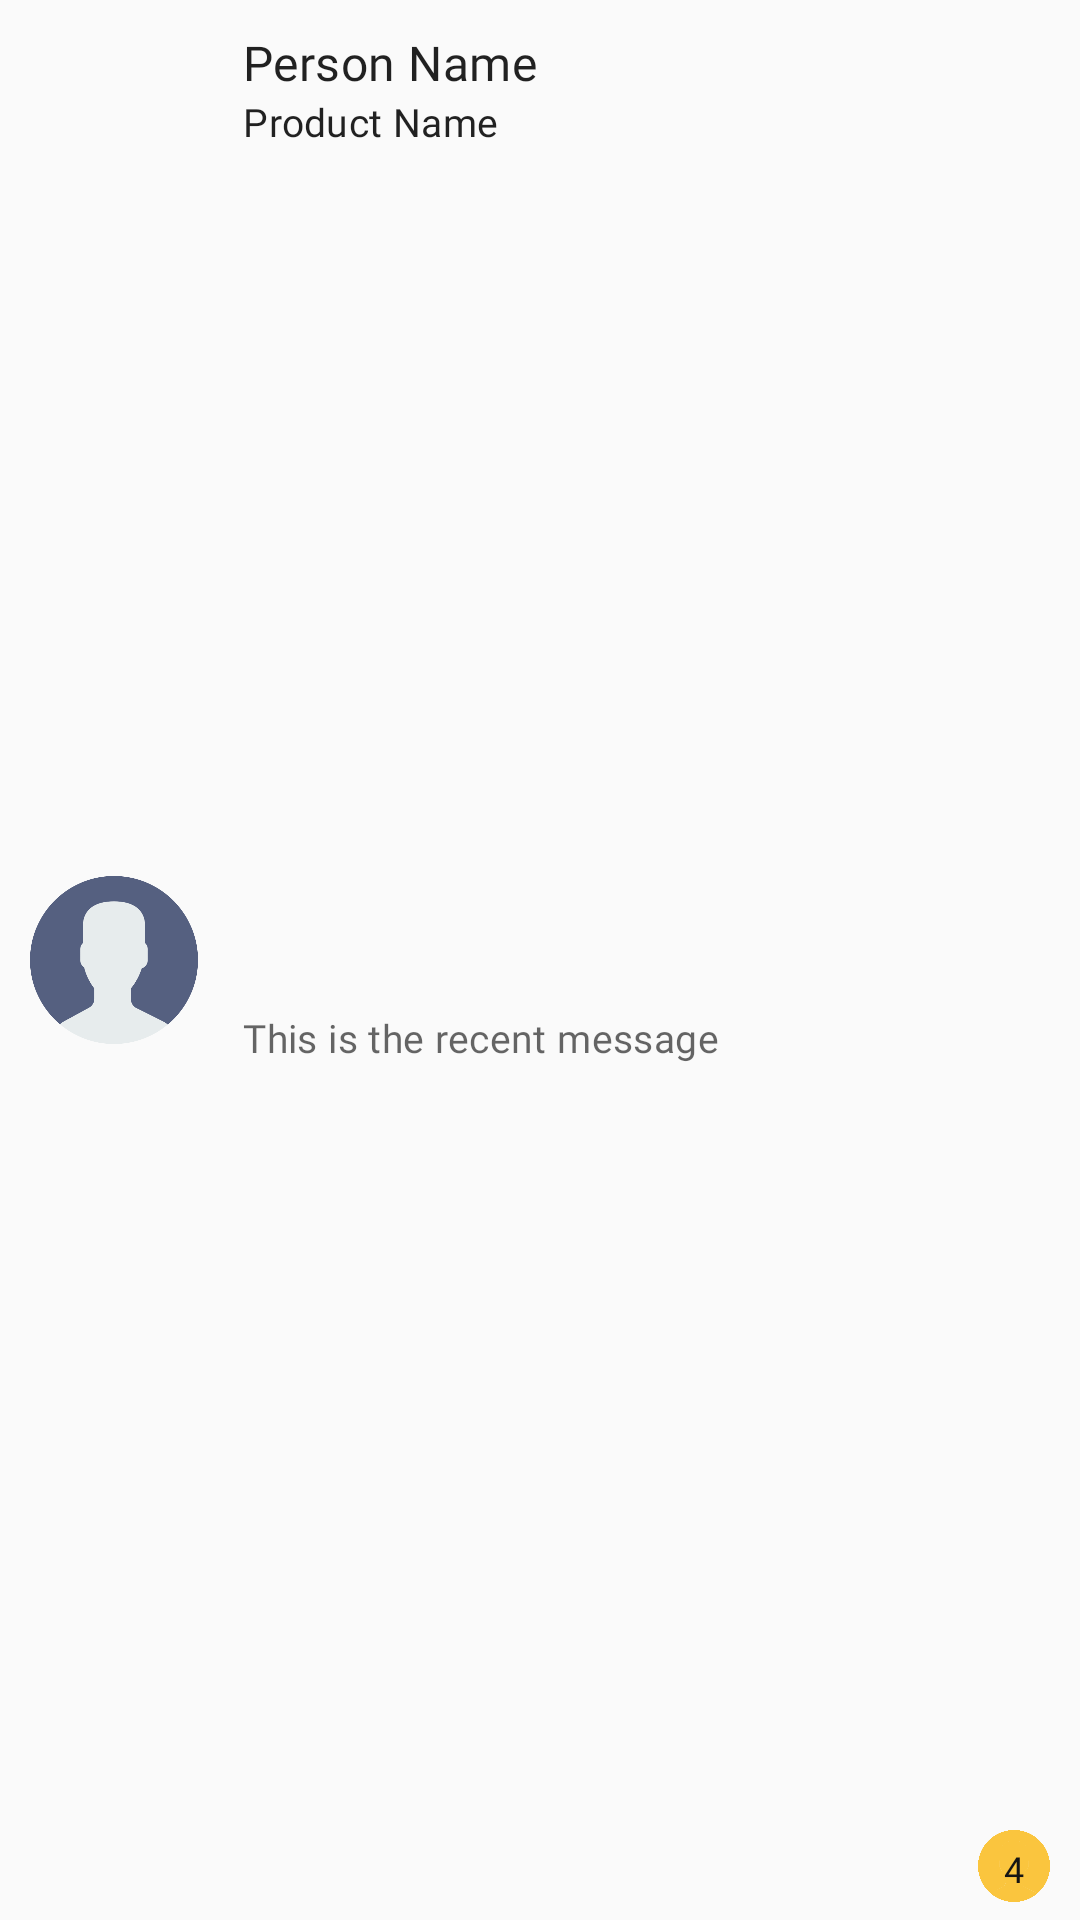

Here is an Android app screen rendered from its layout file. Give the layout XML and the strings, colors and styles it references.
<!-- AndroidManifest.xml: application theme Theme.Justsell -->
<!-- res/layout/chat_msg_layout.xml -->
<?xml version="1.0" encoding="utf-8"?>
<androidx.constraintlayout.widget.ConstraintLayout xmlns:android="http://schemas.android.com/apk/res/android"
    xmlns:app="http://schemas.android.com/apk/res-auto"
    xmlns:tools="http://schemas.android.com/tools"
    android:id="@+id/chatbg"
    android:layout_width="match_parent"
    android:layout_height="78dp"
    android:layout_marginBottom="15dp"
    android:clickable="true"
    android:layout_marginLeft="10dp"
    android:layout_marginRight="10dp"
    android:foreground="?android:selectableItemBackground">

    <TextView
        android:id="@+id/person_name"
        android:layout_width="0dp"
        android:layout_height="wrap_content"
        android:layout_marginStart="15dp"
        android:layout_marginTop="10dp"
        android:layout_marginEnd="35dp"
        android:fontFamily="@font/poppins_medium"
        android:letterSpacing="0.01"
        android:text="Person Name"
        android:textColor="?android:textColorPrimary"
        android:textSize="16sp"
        app:layout_constraintBottom_toBottomOf="parent"
        app:layout_constraintEnd_toEndOf="parent"
        app:layout_constraintHorizontal_bias="0.0"
        app:layout_constraintStart_toEndOf="@+id/person_pic"
        app:layout_constraintTop_toTopOf="parent"
        app:layout_constraintVertical_bias="0.0" />

    <TextView
        android:id="@+id/prod_name"
        android:layout_width="0dp"
        android:layout_height="wrap_content"
        android:layout_marginStart="15dp"
        android:layout_marginEnd="35dp"
        android:fontFamily="@font/poppins_medium"
        android:letterSpacing="0.01"
        android:text="Product Name"
        android:textColor="?android:textColorPrimary"
        android:textSize="13sp"
        app:layout_constraintEnd_toEndOf="parent"
        app:layout_constraintHorizontal_bias="0.0"
        app:layout_constraintStart_toEndOf="@+id/person_pic"
        app:layout_constraintTop_toBottomOf="@+id/person_name" />

    <TextView
        android:id="@+id/recent_msg"
        android:layout_width="0dp"
        android:layout_height="wrap_content"
        android:layout_marginStart="15dp"
        android:layout_marginTop="2dp"
        android:layout_marginEnd="5dp"
        android:fontFamily="@font/poppins"
        android:letterSpacing="0.01"
        android:maxLines="1"
        android:text="This is the recent message"
        android:textColor="?android:textColorSecondary"
        android:textSize="13sp"
        app:layout_constraintBottom_toBottomOf="parent"
        app:layout_constraintEnd_toStartOf="@+id/recentmsg_count"
        app:layout_constraintHorizontal_bias="0.0"
        app:layout_constraintStart_toEndOf="@+id/person_pic"
        app:layout_constraintTop_toBottomOf="@+id/prod_name" />

    <ImageView
        android:id="@+id/person_pic"
        android:layout_width="56dp"
        android:layout_height="match_parent"
        android:layout_marginStart="10dp"
        app:layout_constraintBottom_toBottomOf="parent"
        app:layout_constraintStart_toStartOf="parent"
        app:layout_constraintTop_toTopOf="parent"
        app:srcCompat="@drawable/sampleuserimg1" />


    <TextView
        android:id="@+id/recentmsg_count"
        android:layout_width="24dp"
        android:layout_height="24dp"
        android:layout_marginEnd="10dp"
        android:layout_marginBottom="6dp"
        android:background="@drawable/sampleuserimg1"
        android:backgroundTint="@color/primary_color"
        android:fontFamily="@font/poppins"
        android:gravity="center"
        android:letterSpacing="0.01"
        android:paddingTop="2dp"
        android:text="4"
        android:textAlignment="center"
        android:textColor="@color/back_black"
        android:textSize="12sp"
        app:layout_constraintBottom_toBottomOf="parent"
        app:layout_constraintEnd_toEndOf="parent" />
</androidx.constraintlayout.widget.ConstraintLayout>
<!-- resources referenced by this layout -->
<resources>
  <color name="back_black">#151514</color>
  <color name="primary_color">#FAC53E</color>
  <!-- drawable sampleuserimg1: png bitmap (drawable, 18897 bytes) -->
  <style name="Theme.Justsell" parent="Theme.AppCompat.DayNight">
          
          <item name="colorPrimary">@color/white</item>
          <item name="colorPrimaryVariant">@color/white</item>
          <item name="colorOnPrimary">@color/white</item>
          
          <item name="android:textColorPrimaryInverse">#F5F5F5</item>
          <item name="colorSecondary">@color/primary_color</item>
          <item name="colorSecondaryVariant">@color/primary_color</item>
          <item name="colorOnSecondary">@color/primary_color</item>
          
          <item name="android:statusBarColor">@color/white</item>
          <item name="android:windowLightStatusBar" tools:ignore="NewApi">true</item>
          
      </style>
  <color name="white">#ffffff</color>
</resources>
